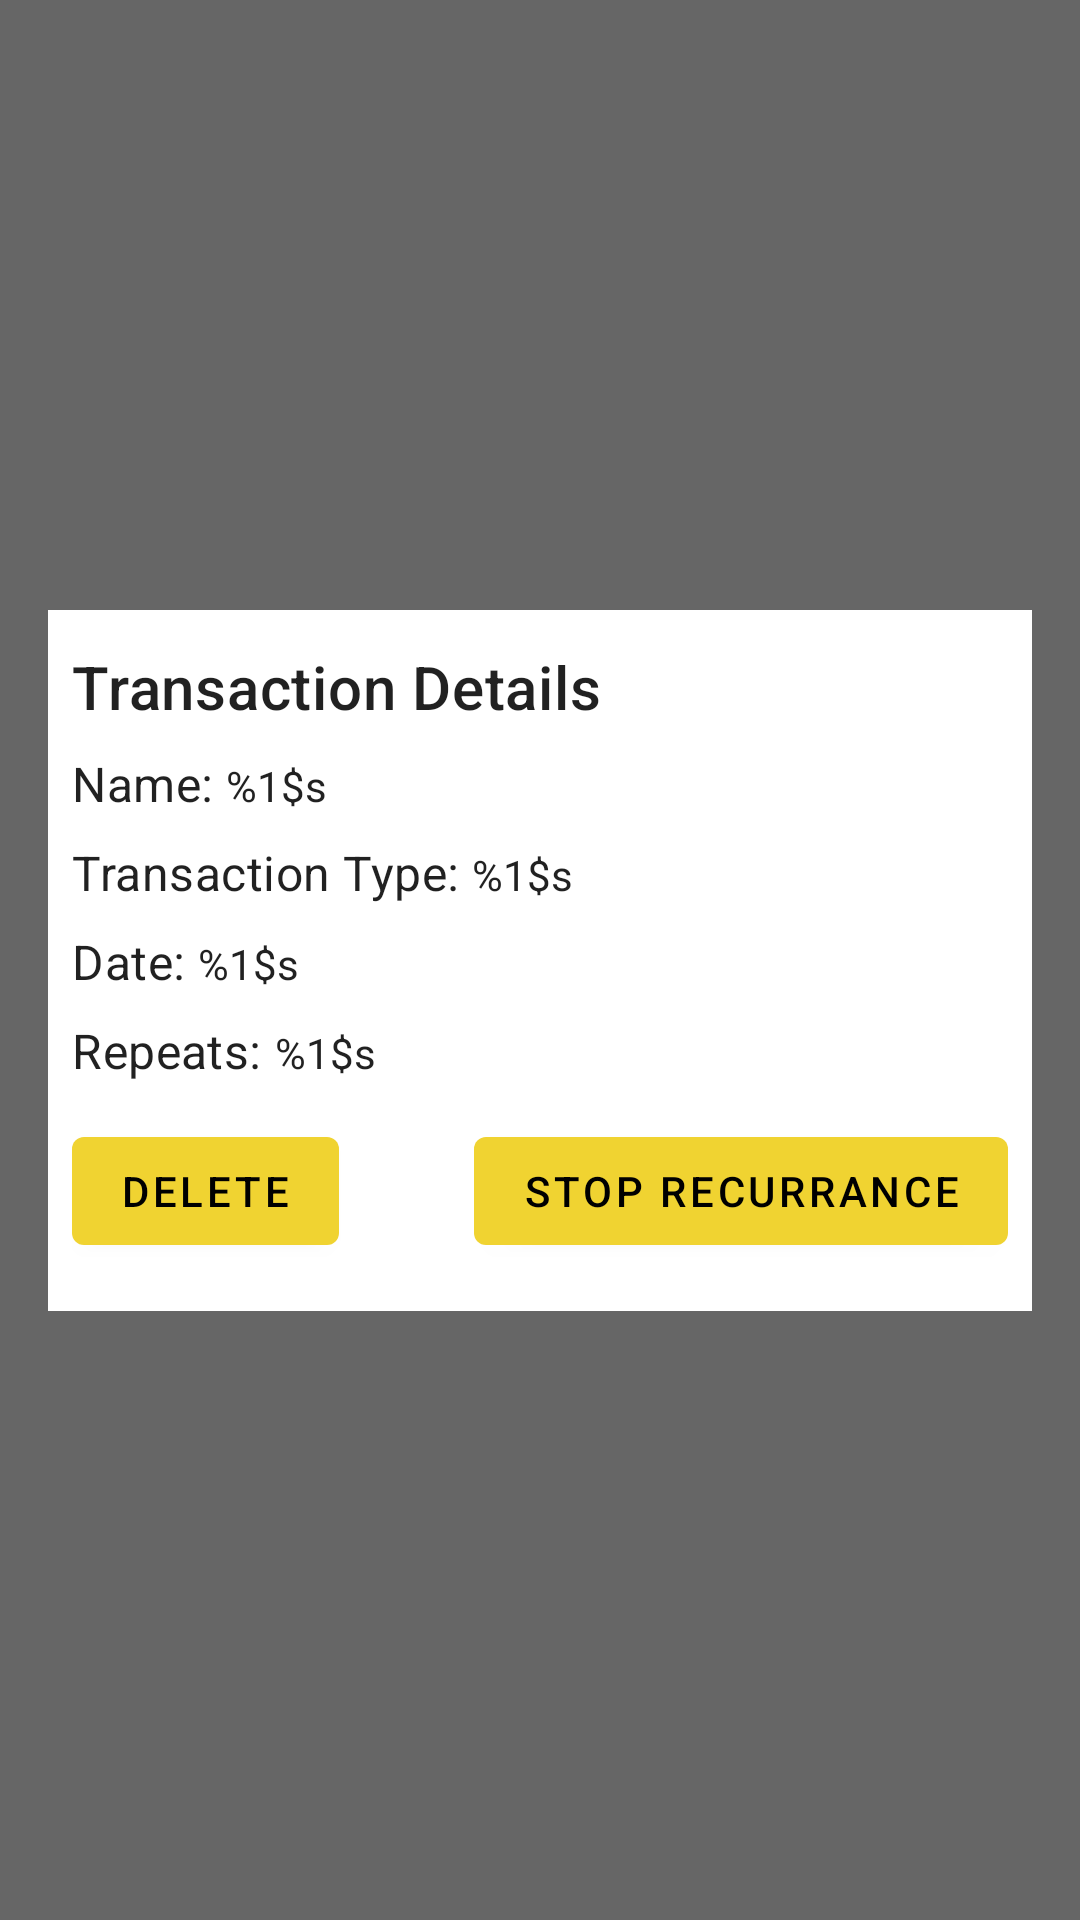

Android layout source for this screen:
<!-- AndroidManifest.xml: application theme AppTheme -->
<!-- res/layout/fragment_transaction_details.xml -->
<?xml version="1.0" encoding="utf-8"?>
<androidx.constraintlayout.widget.ConstraintLayout xmlns:android="http://schemas.android.com/apk/res/android"
    xmlns:app="http://schemas.android.com/apk/res-auto"
    xmlns:tools="http://schemas.android.com/tools"
    android:layout_width="match_parent"
    android:layout_height="match_parent"
    tools:context=".fragments.EventExpandFragment"
    android:background="#99000000"
    android:clickable="true"
    android:focusable="true">

    <FrameLayout
        android:id="@+id/transaction_details_back"
        android:layout_width="match_parent"
        android:layout_height="match_parent"
        app:layout_constraintBottom_toBottomOf="parent"
        app:layout_constraintEnd_toEndOf="parent"
        app:layout_constraintStart_toStartOf="parent"
        app:layout_constraintTop_toTopOf="parent" />

    <LinearLayout
        android:layout_width="match_parent"
        android:layout_height="wrap_content"
        android:layout_margin="16dp"
        android:orientation="vertical"
        android:padding="8dp"
        android:background="@color/cardview_light_background"
        app:layout_constraintBottom_toBottomOf="parent"
        app:layout_constraintEnd_toEndOf="parent"
        app:layout_constraintStart_toStartOf="parent"
        app:layout_constraintTop_toTopOf="parent">

            <TextView
                android:layout_width="wrap_content"
                android:layout_height="wrap_content"
                style="@style/TextAppearance.MaterialComponents.Headline6"
                android:text="@string/transaction_details"
                android:layout_marginVertical="4dp"/>
            <LinearLayout
                android:id="@+id/transaction_details_name_view"
                android:layout_width="match_parent"
                android:layout_height="wrap_content"
                android:layout_marginVertical="4dp">
                <TextView
                    android:layout_width="wrap_content"
                    android:layout_height="wrap_content"
                    android:text="Name: "
                    style="@style/TextAppearance.MaterialComponents.Subtitle1"/>
                <TextView
                    android:id="@+id/transaction_details_name"
                    android:layout_width="wrap_content"
                    android:layout_height="wrap_content"
                    android:text="@string/placeholder_string"
                    style="@style/TextAppearance.AppCompat.Body1"/>
            </LinearLayout>
            <LinearLayout
                android:layout_width="match_parent"
                android:layout_height="wrap_content"
                android:layout_marginVertical="4dp">
                <TextView
                    android:layout_width="wrap_content"
                    android:layout_height="wrap_content"
                    android:text="Transaction Type: "
                    style="@style/TextAppearance.MaterialComponents.Subtitle1"/>
                <TextView
                    android:id="@+id/transaction_details_type"
                    android:layout_width="wrap_content"
                    android:layout_height="wrap_content"
                    android:text="@string/placeholder_string"
                    style="@style/TextAppearance.AppCompat.Body1"/>
            </LinearLayout>
            <LinearLayout
                android:layout_width="match_parent"
                android:layout_height="wrap_content"
                android:layout_marginVertical="4dp">
                <TextView
                    android:layout_width="wrap_content"
                    android:layout_height="wrap_content"
                    android:text="Date: "
                    style="@style/TextAppearance.MaterialComponents.Subtitle1"/>
                <TextView
                    android:id="@+id/transaction_details_date"
                    android:layout_width="wrap_content"
                    android:layout_height="wrap_content"
                    android:text="@string/placeholder_string"
                    style="@style/TextAppearance.AppCompat.Body1"/>
            </LinearLayout>
            <LinearLayout
                android:layout_width="match_parent"
                android:layout_height="wrap_content"
                android:layout_marginVertical="4dp">
                <TextView
                    android:layout_width="wrap_content"
                    android:layout_height="wrap_content"
                    android:text="Repeats: "
                    style="@style/TextAppearance.MaterialComponents.Subtitle1"/>
                <TextView
                    android:id="@+id/transaction_details_repeat"
                    android:layout_width="wrap_content"
                    android:layout_height="wrap_content"
                    android:text="@string/placeholder_string"
                    style="@style/TextAppearance.AppCompat.Body1"/>
            </LinearLayout>
            <androidx.constraintlayout.widget.ConstraintLayout
                android:layout_width="match_parent"
                android:layout_height="wrap_content">

                <com.google.android.material.button.MaterialButton
                    android:id="@+id/button_delete_transaction"
                    android:layout_width="wrap_content"
                    android:layout_height="wrap_content"
                    android:layout_gravity="center"
                    android:text="Delete"
                    app:layout_constraintBottom_toBottomOf="parent"
                    app:layout_constraintStart_toStartOf="parent"
                    app:layout_constraintTop_toTopOf="parent" />

                <com.google.android.material.button.MaterialButton
                    android:id="@+id/button_stop_recurrance"
                    android:layout_width="wrap_content"
                    android:layout_height="wrap_content"
                    android:layout_marginVertical="8dp"
                    android:text="Stop Recurrance"
                    app:layout_constraintBottom_toBottomOf="parent"
                    app:layout_constraintEnd_toEndOf="parent"
                    app:layout_constraintTop_toTopOf="parent" />
            </androidx.constraintlayout.widget.ConstraintLayout>


    </LinearLayout>

</androidx.constraintlayout.widget.ConstraintLayout>
<!-- resources referenced by this layout -->
<resources>
  <string name="placeholder_string">%1$s</string>
  <string name="transaction_details">Transaction Details</string>
  <style name="AppTheme" parent="Theme.MaterialComponents.Light.NoActionBar">
          <item name="colorPrimary">@color/colorPrimary</item>
          <item name="colorPrimaryVariant">@color/colorPrimaryDark</item>
          <item name="colorOnPrimary">@color/primaryTextColor</item>
          <item name="colorSecondary">@color/secondaryColor</item>
          <item name="colorSecondaryVariant">@color/secondaryDarkColor</item>
          <item name="colorOnSecondary">@color/secondaryTextColor</item>
          <item name="materialButtonStyle">@style/Widget.MyApp.MyButton</item>
          <item name="android:timePickerDialogTheme">@style/DialogStyle</item>
  
  
  
          <item name="actionBarStyle">@style/MyActionBar</item>
  
          <item name="android:datePickerDialogTheme">@style/DialogStyle</item>
  
  
      </style>
  <color name="colorPrimary">#314ef0</color>
  <color name="colorPrimaryDark">#0026bc</color>
  <color name="primaryTextColor">#ffffff</color>
  <color name="secondaryColor">#f0d331</color>
  <color name="secondaryDarkColor">#baa200</color>
  <color name="secondaryTextColor">#000000</color>
  <style name="Widget.MyApp.MyButton" parent="Widget.MaterialComponents.Button">
          <item name="backgroundTint">@color/secondaryColor</item>
          <item name="android:textColor">@color/secondaryTextColor</item>
      </style>
  <style name="DialogStyle" parent="@style/ThemeOverlay.AppCompat.Dialog.Alert">
          <item name="android:headerBackground">@color/primaryColor</item>
  
  
          <item name="colorPrimary">@color/primaryColor</item>
          <item name="colorAccent">@color/primaryColor</item>
          <item name="materialButtonStyle">@style/DialogButtonStyle</item>
      </style>
  <style name="MyActionBar" parent="Widget.MaterialComponents.Light.ActionBar.Solid">
          <item name="background">@color/primaryColor</item>
          <item name="titleTextStyle">@style/myTitleStyle</item>
      </style>
  <color name="primaryColor">#314ef0</color>
  <style name="DialogButtonStyle" parent="Widget.MaterialComponents.Button">
  
          <item name="backgroundTint">@color/cardview_light_background</item>
          <item name="colorButtonNormal">@color/cardview_light_background</item>
          <item name="android:textColor">@color/secondaryTextColor</item>
      </style>
  <style name="myTitleStyle" parent="TextAppearance.AppCompat.Headline">
          <item name="android:textColor">@color/primaryTextColor</item>
  
      </style>
</resources>
